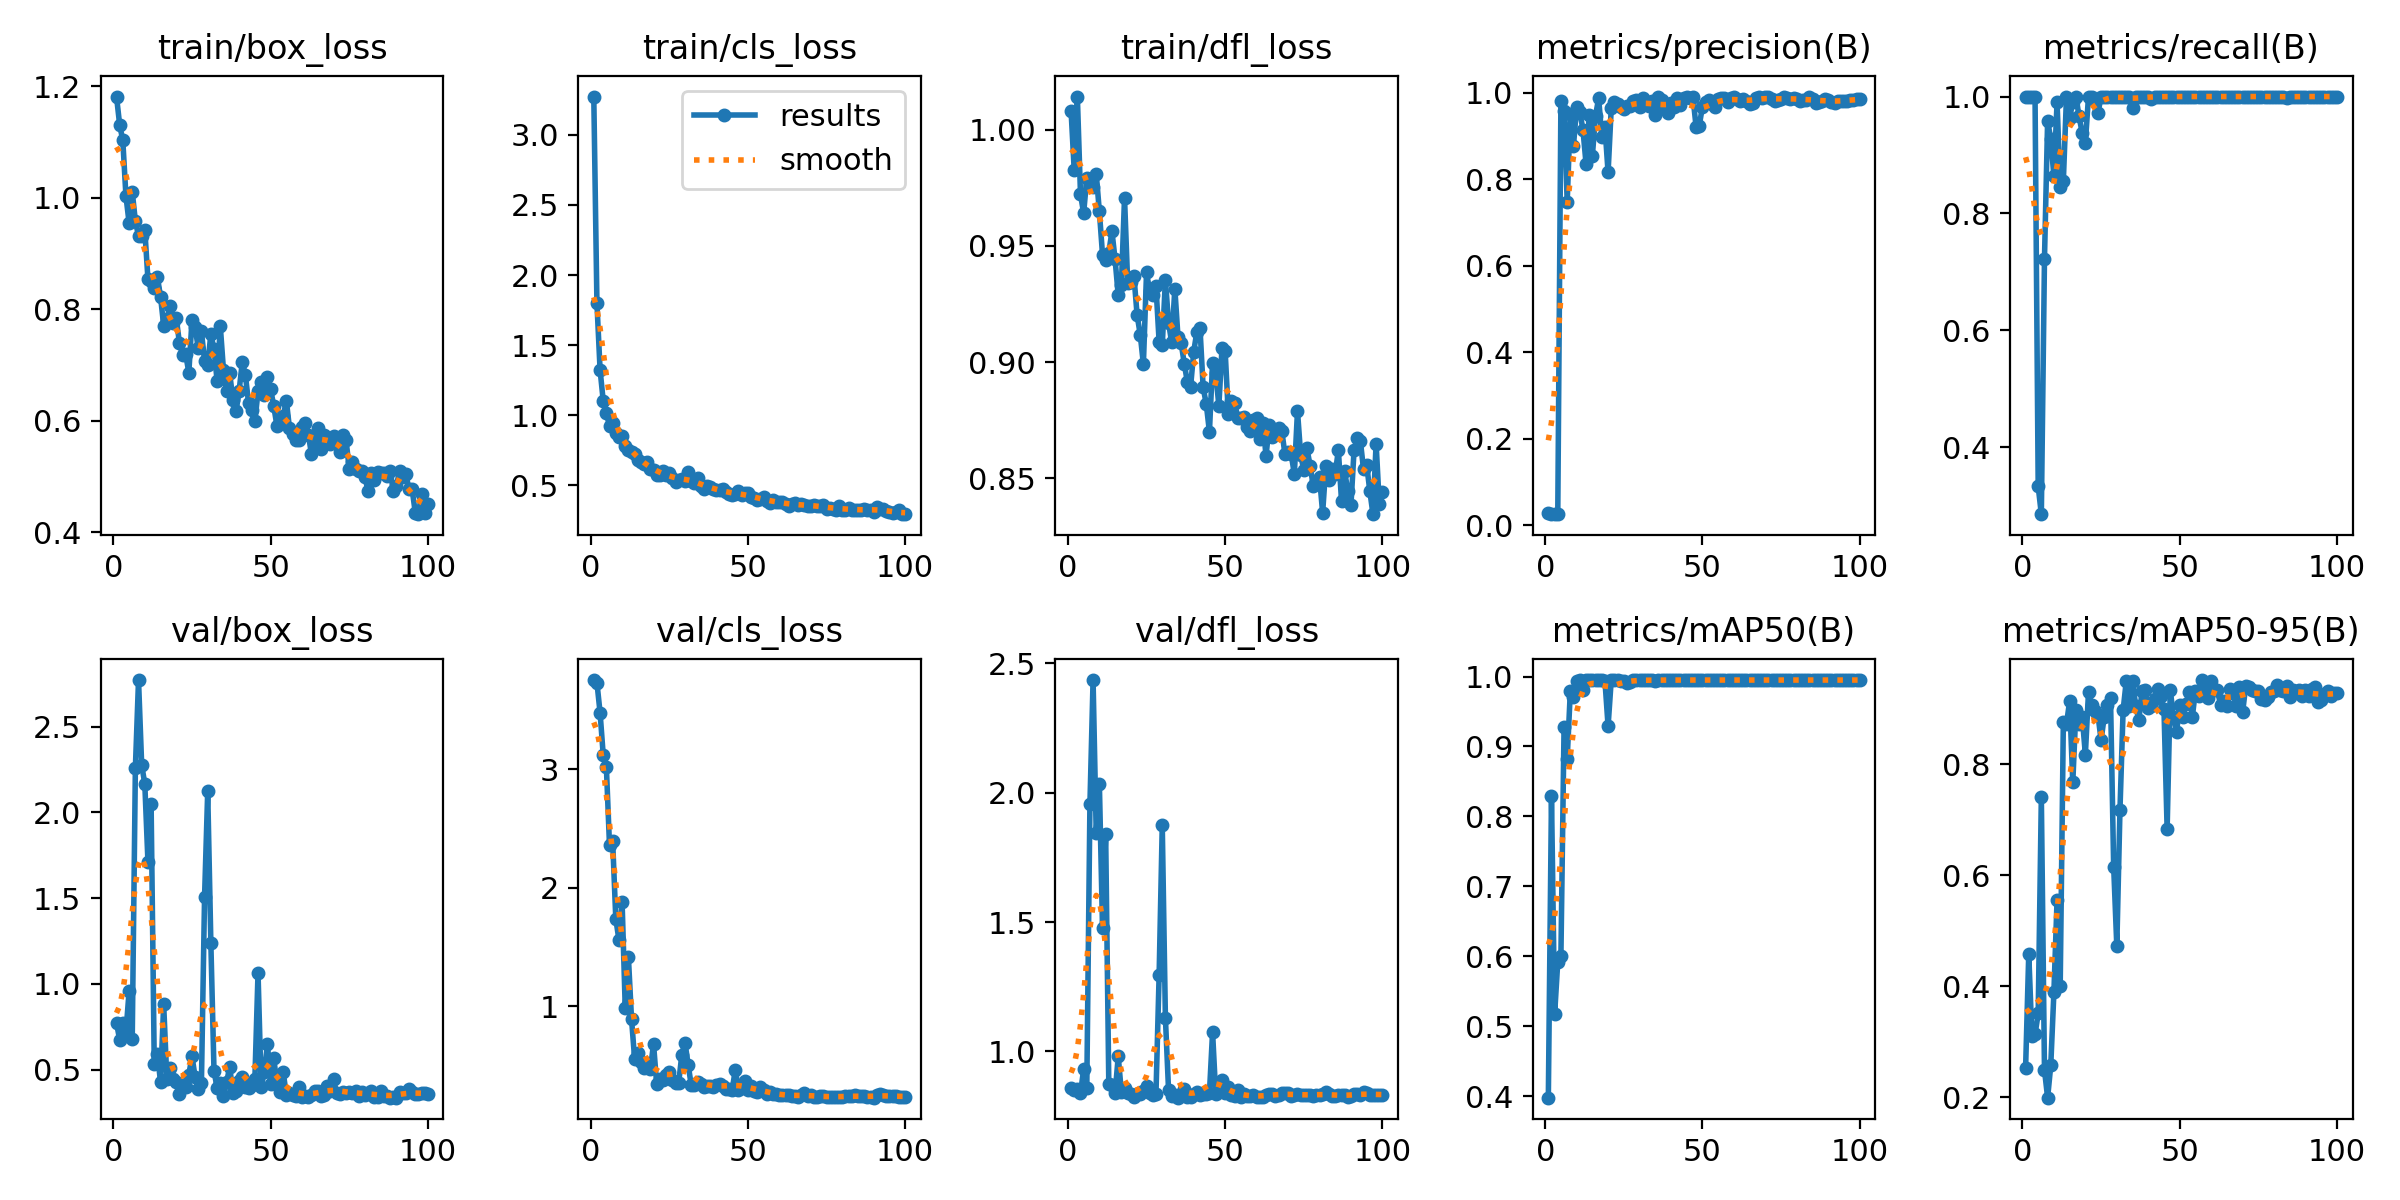

The file beside this chart, header and first rows:
epoch, time, train/box_loss, train/cls_loss, train/dfl_loss, metrics/precision(B), metrics/recall(B), metrics/mAP50(B), metrics/mAP50-95(B), val/box_loss, val/cls_loss, val/dfl_loss, lr/pg0, lr/pg1, lr/pg2
1, 14.11, 1.182, 3.273, 1.008, 0.0279, 1, 0.3977, 0.253, 0.7739, 3.754, 0.8605, 0.0002001, 0.0002001, 0.0002001
2, 16.41, 1.131, 1.8, 0.9826, 0.02576, 1, 0.8295, 0.4585, 0.674, 3.732, 0.8528, 0.0004103, 0.0004103, 0.0004103
3, 18.68, 1.103, 1.324, 1.014, 0.0262, 1, 0.517, 0.3097, 0.7725, 3.479, 0.8537, 0.0006163, 0.0006163, 0.0006163
4, 20.89, 1.003, 1.102, 0.9722, 0.02506, 1, 0.592, 0.313, 0.7173, 3.121, 0.8386, 0.0008181, 0.0008181, 0.0008181
5, 23.08, 0.9552, 1.016, 0.964, 0.9801, 0.3333, 0.6004, 0.3507, 0.9568, 3.019, 0.9307, 0.001016, 0.001016, 0.001016
6, 25.27, 1.011, 0.9227, 0.9793, 0.9574, 0.2857, 0.9273, 0.7407, 0.6788, 2.357, 0.8584, 0.001209, 0.001209, 0.001209
7, 27.46, 0.9578, 0.9419, 0.976, 0.7474, 0.7227, 0.8827, 0.249, 2.259, 2.396, 1.956, 0.001344, 0.001344, 0.001344
8, 29.65, 0.9318, 0.8766, 0.9754, 0.9507, 0.9589, 0.9796, 0.1991, 2.771, 1.737, 2.436, 0.00133, 0.00133, 0.00133
9, 31.83, 0.9309, 0.8431, 0.9811, 0.8777, 0.9271, 0.9701, 0.2572, 2.279, 1.559, 1.845, 0.001316, 0.001316, 0.001316
10, 34.2, 0.9419, 0.8531, 0.9648, 0.9672, 0.8635, 0.9941, 0.3895, 2.165, 1.882, 2.035, 0.001302, 0.001302, 0.001302
11, 36.4, 0.8537, 0.7823, 0.9462, 0.9558, 0.99, 0.995, 0.555, 1.71, 0.9859, 1.478, 0.001288, 0.001288, 0.001288
12, 38.6, 0.8506, 0.7539, 0.9438, 0.9148, 0.8445, 0.981, 0.4007, 2.049, 1.416, 1.839, 0.001273, 0.001273, 0.001273
13, 40.77, 0.8389, 0.7409, 0.9471, 0.8349, 0.8557, 0.995, 0.8764, 0.5348, 0.8916, 0.875, 0.001259, 0.001259, 0.001259
14, 42.97, 0.8578, 0.7248, 0.9563, 0.9479, 1, 0.995, 0.8722, 0.59, 0.5493, 0.8722, 0.001245, 0.001245, 0.001245
15, 45.17, 0.8225, 0.6791, 0.9442, 0.854, 0.9628, 0.995, 0.9134, 0.4291, 0.6004, 0.8391, 0.001231, 0.001231, 0.001231
16, 47.38, 0.7709, 0.6694, 0.9288, 0.9465, 0.9912, 0.995, 0.7669, 0.88, 0.5307, 0.9806, 0.001217, 0.001217, 0.001217
17, 49.59, 0.7819, 0.6509, 0.9331, 0.987, 1, 0.995, 0.8977, 0.4464, 0.481, 0.8425, 0.001203, 0.001203, 0.001203
18, 51.84, 0.8065, 0.6638, 0.9706, 0.8982, 0.9661, 0.995, 0.8728, 0.5102, 0.5224, 0.8586, 0.001189, 0.001189, 0.001189
19, 54.04, 0.7752, 0.6166, 0.9342, 0.9214, 0.9375, 0.9941, 0.8855, 0.4449, 0.4662, 0.8391, 0.001174, 0.001174, 0.001174
20, 56.26, 0.7842, 0.6101, 0.9346, 0.8155, 0.9211, 0.929, 0.8171, 0.4309, 0.6808, 0.8349, 0.00116, 0.00116, 0.00116
21, 58.46, 0.74, 0.5731, 0.9369, 0.9635, 1, 0.995, 0.9298, 0.3565, 0.3417, 0.8249, 0.001146, 0.001146, 0.001146
22, 60.67, 0.7187, 0.5766, 0.9202, 0.9795, 1, 0.995, 0.9062, 0.4089, 0.3865, 0.8359, 0.001132, 0.001132, 0.001132
23, 62.88, 0.719, 0.6009, 0.9118, 0.9747, 0.9928, 0.995, 0.895, 0.397, 0.3746, 0.8346, 0.001118, 0.001118, 0.001118
24, 65.09, 0.6866, 0.5761, 0.8991, 0.9665, 0.9714, 0.9941, 0.8889, 0.4709, 0.4142, 0.8464, 0.001104, 0.001104, 0.001104
25, 67.29, 0.7809, 0.5855, 0.9385, 0.9629, 1, 0.9941, 0.8429, 0.5783, 0.4465, 0.8654, 0.001089, 0.001089, 0.001089
26, 69.5, 0.7677, 0.5502, 0.9305, 0.9691, 1, 0.9907, 0.8853, 0.456, 0.374, 0.8393, 0.001075, 0.001075, 0.001075
27, 71.71, 0.7299, 0.5238, 0.9289, 0.97, 1, 0.9919, 0.9066, 0.3898, 0.3528, 0.8309, 0.001061, 0.001061, 0.001061
28, 73.93, 0.7605, 0.5358, 0.9326, 0.9798, 1, 0.995, 0.9191, 0.4224, 0.353, 0.8362, 0.001047, 0.001047, 0.001047
29, 76.11, 0.7069, 0.5423, 0.9088, 0.9829, 1, 0.995, 0.6152, 1.507, 0.5908, 1.294, 0.001033, 0.001033, 0.001033
30, 78.31, 0.6996, 0.5284, 0.9073, 0.9668, 1, 0.995, 0.4718, 2.123, 0.6917, 1.875, 0.001019, 0.001019, 0.001019
31, 80.51, 0.7559, 0.5958, 0.9354, 0.9867, 1, 0.995, 0.7165, 1.239, 0.506, 1.129, 0.001005, 0.001005, 0.001005
32, 82.72, 0.7282, 0.534, 0.9169, 0.9785, 1, 0.995, 0.8966, 0.4931, 0.3305, 0.851, 0.0009904, 0.0009904, 0.0009904
33, 85.07, 0.6712, 0.514, 0.9084, 0.9702, 1, 0.995, 0.949, 0.3925, 0.3302, 0.8281, 0.0009763, 0.0009763, 0.0009763
34, 87.3, 0.77, 0.5497, 0.9316, 0.9818, 1, 0.995, 0.9047, 0.4238, 0.3557, 0.8317, 0.0009621, 0.0009621, 0.0009621
35, 89.51, 0.6918, 0.4956, 0.9108, 0.949, 0.9804, 0.9941, 0.9501, 0.346, 0.345, 0.8214, 0.000948, 0.000948, 0.000948
36, 91.74, 0.6533, 0.4757, 0.9082, 0.9901, 0.9993, 0.995, 0.9051, 0.4256, 0.3171, 0.835, 0.0009339, 0.0009339, 0.0009339
37, 93.93, 0.6853, 0.4944, 0.8993, 0.9842, 1, 0.995, 0.8787, 0.5164, 0.3271, 0.8552, 0.0009197, 0.0009197, 0.0009197
38, 96.15, 0.6374, 0.4869, 0.8913, 0.9659, 1, 0.995, 0.9307, 0.3628, 0.3256, 0.8229, 0.0009056, 0.0009056, 0.0009056
39, 98.36, 0.6172, 0.4707, 0.8892, 0.954, 1, 0.995, 0.9331, 0.3752, 0.3166, 0.8228, 0.0008914, 0.0008914, 0.0008914
40, 100.6, 0.6543, 0.4694, 0.9044, 0.9752, 1, 0.995, 0.9, 0.4324, 0.3313, 0.8352, 0.0008773, 0.0008773, 0.0008773
41, 102.8, 0.7059, 0.4677, 0.9131, 0.9669, 0.9964, 0.995, 0.9037, 0.4551, 0.3405, 0.8416, 0.0008631, 0.0008631, 0.0008631
42, 105, 0.6813, 0.4714, 0.9146, 0.9866, 1, 0.995, 0.9168, 0.3983, 0.3281, 0.8323, 0.000849, 0.000849, 0.000849
43, 107.2, 0.6316, 0.4522, 0.8891, 0.9712, 1, 0.995, 0.9349, 0.3952, 0.3014, 0.8346, 0.0008348, 0.0008348, 0.0008348
44, 109.4, 0.6194, 0.4399, 0.8819, 0.9871, 1, 0.995, 0.9217, 0.4122, 0.2996, 0.8343, 0.0008207, 0.0008207, 0.0008207
45, 111.6, 0.5997, 0.4324, 0.87, 0.99, 1, 0.995, 0.8984, 0.4468, 0.2933, 0.8395, 0.0008065, 0.0008065, 0.0008065
46, 113.8, 0.6526, 0.4349, 0.8998, 0.9871, 1, 0.995, 0.6826, 1.065, 0.4618, 1.075, 0.0007924, 0.0007924, 0.0007924
47, 116, 0.6688, 0.4564, 0.8951, 0.9892, 1, 0.995, 0.9334, 0.3983, 0.2935, 0.8339, 0.0007782, 0.0007782, 0.0007782
48, 118.3, 0.6455, 0.43, 0.8812, 0.9199, 1, 0.995, 0.8854, 0.4854, 0.3069, 0.8503, 0.0007641, 0.0007641, 0.0007641
49, 120.5, 0.6785, 0.4454, 0.9062, 0.9237, 1, 0.995, 0.8572, 0.65, 0.3641, 0.8902, 0.0007499, 0.0007499, 0.0007499
50, 122.7, 0.6574, 0.4441, 0.9047, 0.968, 1, 0.995, 0.9065, 0.4161, 0.2918, 0.839, 0.0007358, 0.0007358, 0.0007358
51, 124.9, 0.6263, 0.4153, 0.8777, 0.9774, 1, 0.995, 0.8844, 0.5661, 0.3217, 0.8624, 0.0007216, 0.0007216, 0.0007216
52, 127.2, 0.5914, 0.4114, 0.8831, 0.9825, 1, 0.995, 0.9087, 0.4187, 0.284, 0.8315, 0.0007075, 0.0007075, 0.0007075
53, 129.5, 0.5951, 0.3974, 0.8825, 0.9739, 1, 0.995, 0.9303, 0.3725, 0.2744, 0.8272, 0.0006934, 0.0006934, 0.0006934
54, 131.8, 0.6081, 0.4061, 0.8761, 0.966, 1, 0.995, 0.8842, 0.4876, 0.3149, 0.8496, 0.0006792, 0.0006792, 0.0006792
55, 134, 0.6362, 0.416, 0.876, 0.9855, 1, 0.995, 0.9322, 0.3514, 0.2945, 0.8231, 0.0006651, 0.0006651, 0.0006651
56, 136.2, 0.5869, 0.3896, 0.8764, 0.9888, 1, 0.995, 0.9218, 0.3655, 0.2613, 0.8337, 0.0006509, 0.0006509, 0.0006509
57, 138.4, 0.5764, 0.3771, 0.8719, 0.9882, 1, 0.995, 0.9513, 0.3546, 0.2705, 0.8278, 0.0006368, 0.0006368, 0.0006368
58, 140.6, 0.5649, 0.3941, 0.8702, 0.9784, 1, 0.995, 0.9398, 0.346, 0.2599, 0.8268, 0.0006226, 0.0006226, 0.0006226
59, 142.8, 0.5655, 0.3776, 0.8751, 0.9873, 1, 0.995, 0.9181, 0.4015, 0.2596, 0.8306, 0.0006085, 0.0006085, 0.0006085
60, 145.1, 0.5883, 0.381, 0.8758, 0.9894, 1, 0.995, 0.9495, 0.3417, 0.2473, 0.8247, 0.0005943, 0.0005943, 0.0005943
... 40 more rows
